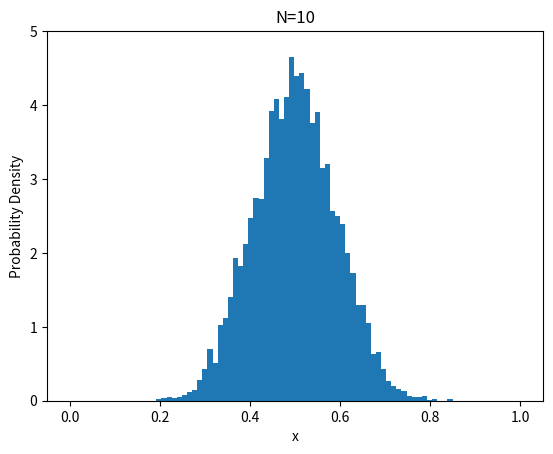

Write Python code to recreate this figure.
import numpy as np
import matplotlib.pyplot as plt

x_means = []
N = 10

for _ in range(10000):
    xs = []

    for n in range(N):
        x = np.random.rand()
        xs.append(x)
    x_mean = np.mean(xs)
    x_means.append(x_mean)

plt.hist(x_means, bins="auto", density=True)
plt.title(f"N={N}")
plt.xlabel("x")
plt.ylabel("Probability Density")
plt.xlim(-0.05, 1.05)
plt.ylim(0, 5)
plt.show()
